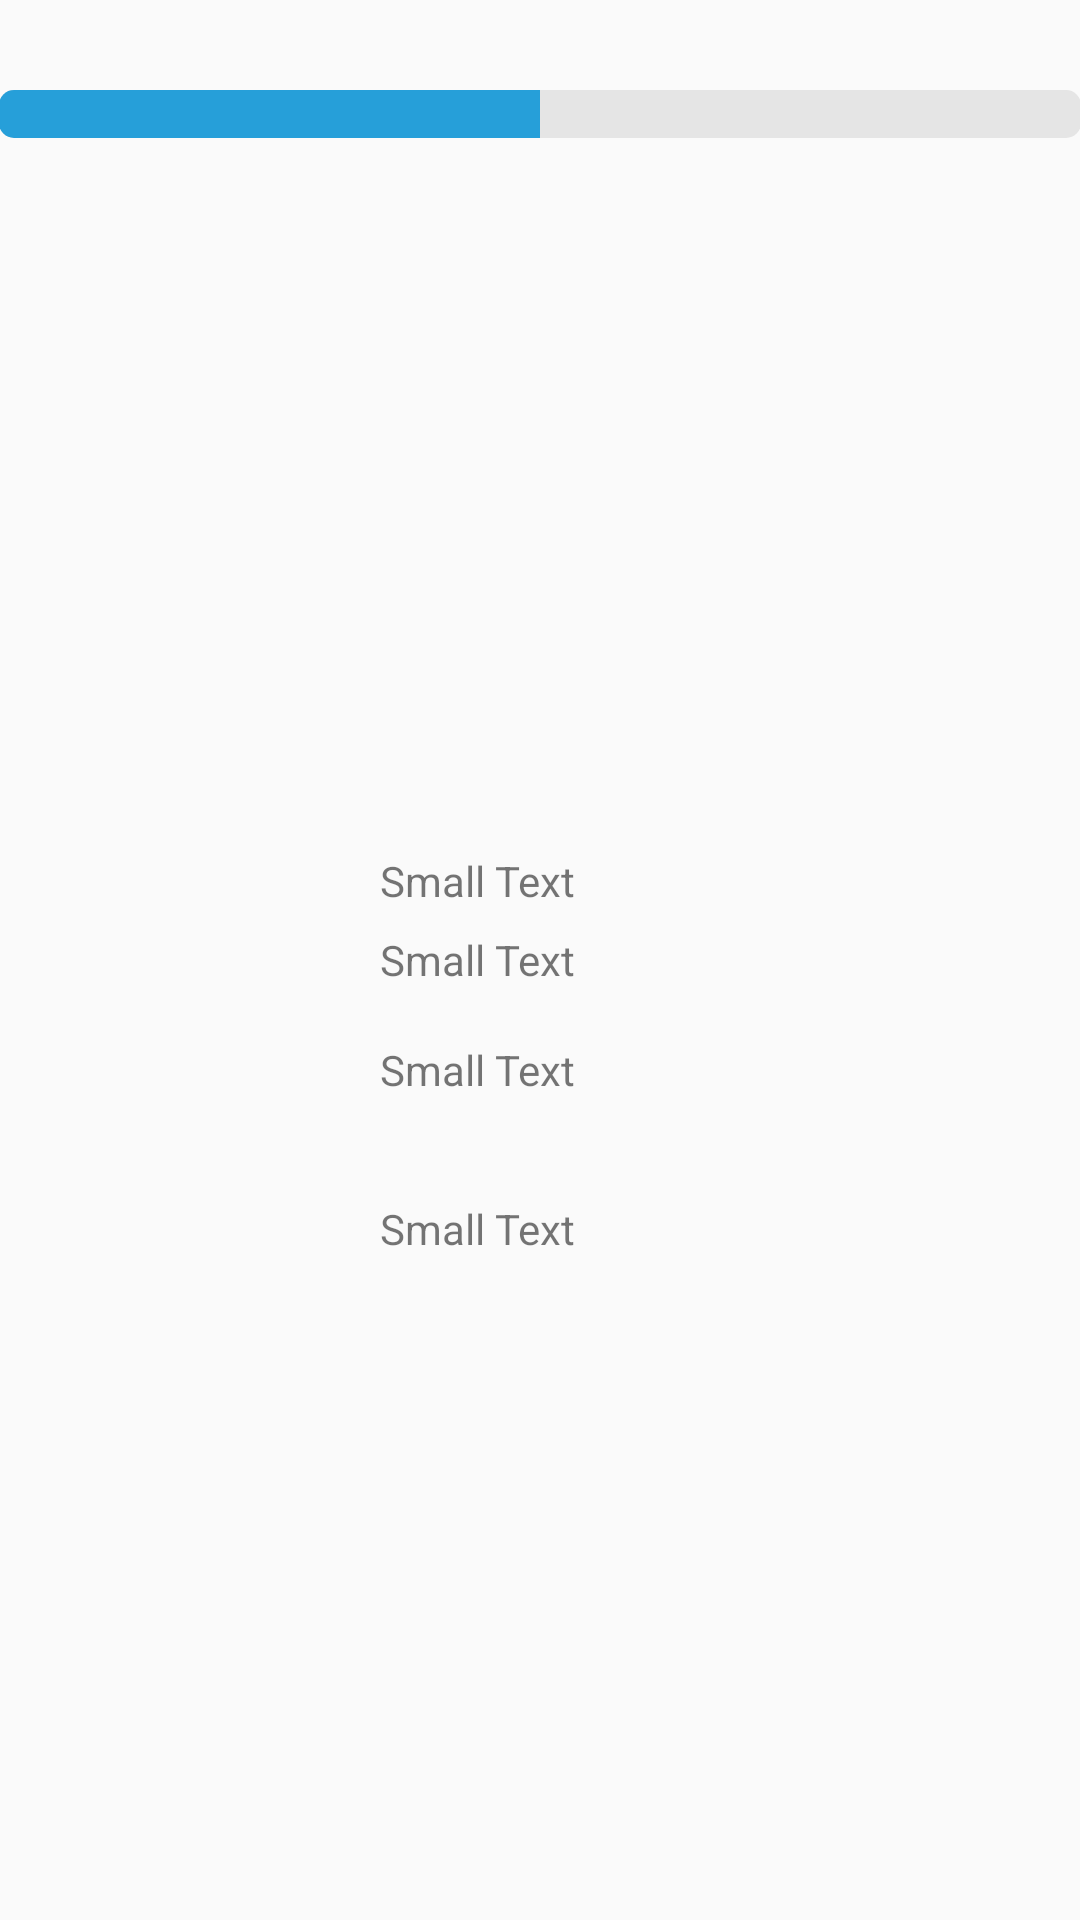

Layout XML and referenced resources for this Android screen:
<!-- AndroidManifest.xml: application theme Theme.AppCompat.Light.NoActionBar -->
<!-- res/layout/activity_mycomputer.xml -->
<?xml version="1.0" encoding="utf-8"?>
<RelativeLayout xmlns:android="http://schemas.android.com/apk/res/android"
    xmlns:tools="http://schemas.android.com/tools"
    android:layout_width="match_parent"
    android:layout_height="match_parent"
    android:paddingBottom="@dimen/activity_vertical_margin"
    android:paddingLeft="@dimen/activity_horizontal_margin"
    android:paddingRight="@dimen/activity_horizontal_margin"
    android:paddingTop="@dimen/activity_vertical_margin"
    tools:context=".MyComputer.MyComputer">


    <ProgressBar
        android:id="@+id/progressBar2"
        style="?android:attr/progressBarStyleHorizontal"
        android:layout_width="fill_parent"
        android:layout_height="wrap_content"
        android:layout_alignParentLeft="true"
        android:layout_marginTop="30dp"
        android:progress="50"
        android:progressDrawable="@drawable/progressbar2" />

    <TextView
        android:id="@+id/textView2"
        android:layout_width="wrap_content"
        android:layout_height="wrap_content"
        android:layout_alignParentStart="true"
        android:layout_below="@+id/progressBar2"
        android:layout_marginStart="127dp"
        android:layout_marginTop="238dp"
        android:text="Small Text"
        android:textAppearance="?android:attr/textAppearanceSmall" />

    <TextView
        android:id="@+id/textView3"
        android:layout_width="wrap_content"
        android:layout_height="wrap_content"
        android:layout_alignStart="@+id/textView5"
        android:layout_centerVertical="true"
        android:text="Small Text"
        android:textAppearance="?android:attr/textAppearanceSmall" />

    <TextView
        android:id="@+id/textView4"
        android:layout_width="wrap_content"
        android:layout_height="wrap_content"
        android:layout_alignEnd="@+id/textView3"
        android:layout_below="@+id/textView2"
        android:layout_marginTop="44dp"
        android:text="Small Text"
        android:textAppearance="?android:attr/textAppearanceSmall" />

    <TextView
        android:id="@+id/textView5"
        android:layout_width="wrap_content"
        android:layout_height="wrap_content"
        android:layout_alignStart="@+id/textView2"
        android:layout_below="@+id/textView4"
        android:layout_marginTop="34dp"
        android:text="Small Text"
        android:textAppearance="?android:attr/textAppearanceSmall" />
</RelativeLayout>
<!-- resources referenced by this layout -->
<resources>
  <!-- drawable progressbar2 (drawable) -->
  <?xml version="1.0" encoding="utf-8"?>
  <layer-list xmlns:android="http://schemas.android.com/apk/res/android">
      <item android:id="@android:id/background">
          <shape>
              <corners android:radius="5dip" />
              <gradient
                  android:angle="270"
                  android:centerColor="#e5e5e5"
                  android:centerY="0.5"
                  android:endColor="#e5e5e5"
                  android:startColor="#e5e5e5" />
          </shape>
      </item>
      <item android:id="@android:id/progress">
          <clip>
              <shape>
                  <corners android:radius="5dip" />
                  <gradient
                      android:angle="0"
                      android:endColor="#269fd9"
                      android:startColor="#269fd9" />
              </shape>
          </clip>
      </item>
  </layer-list>
</resources>
